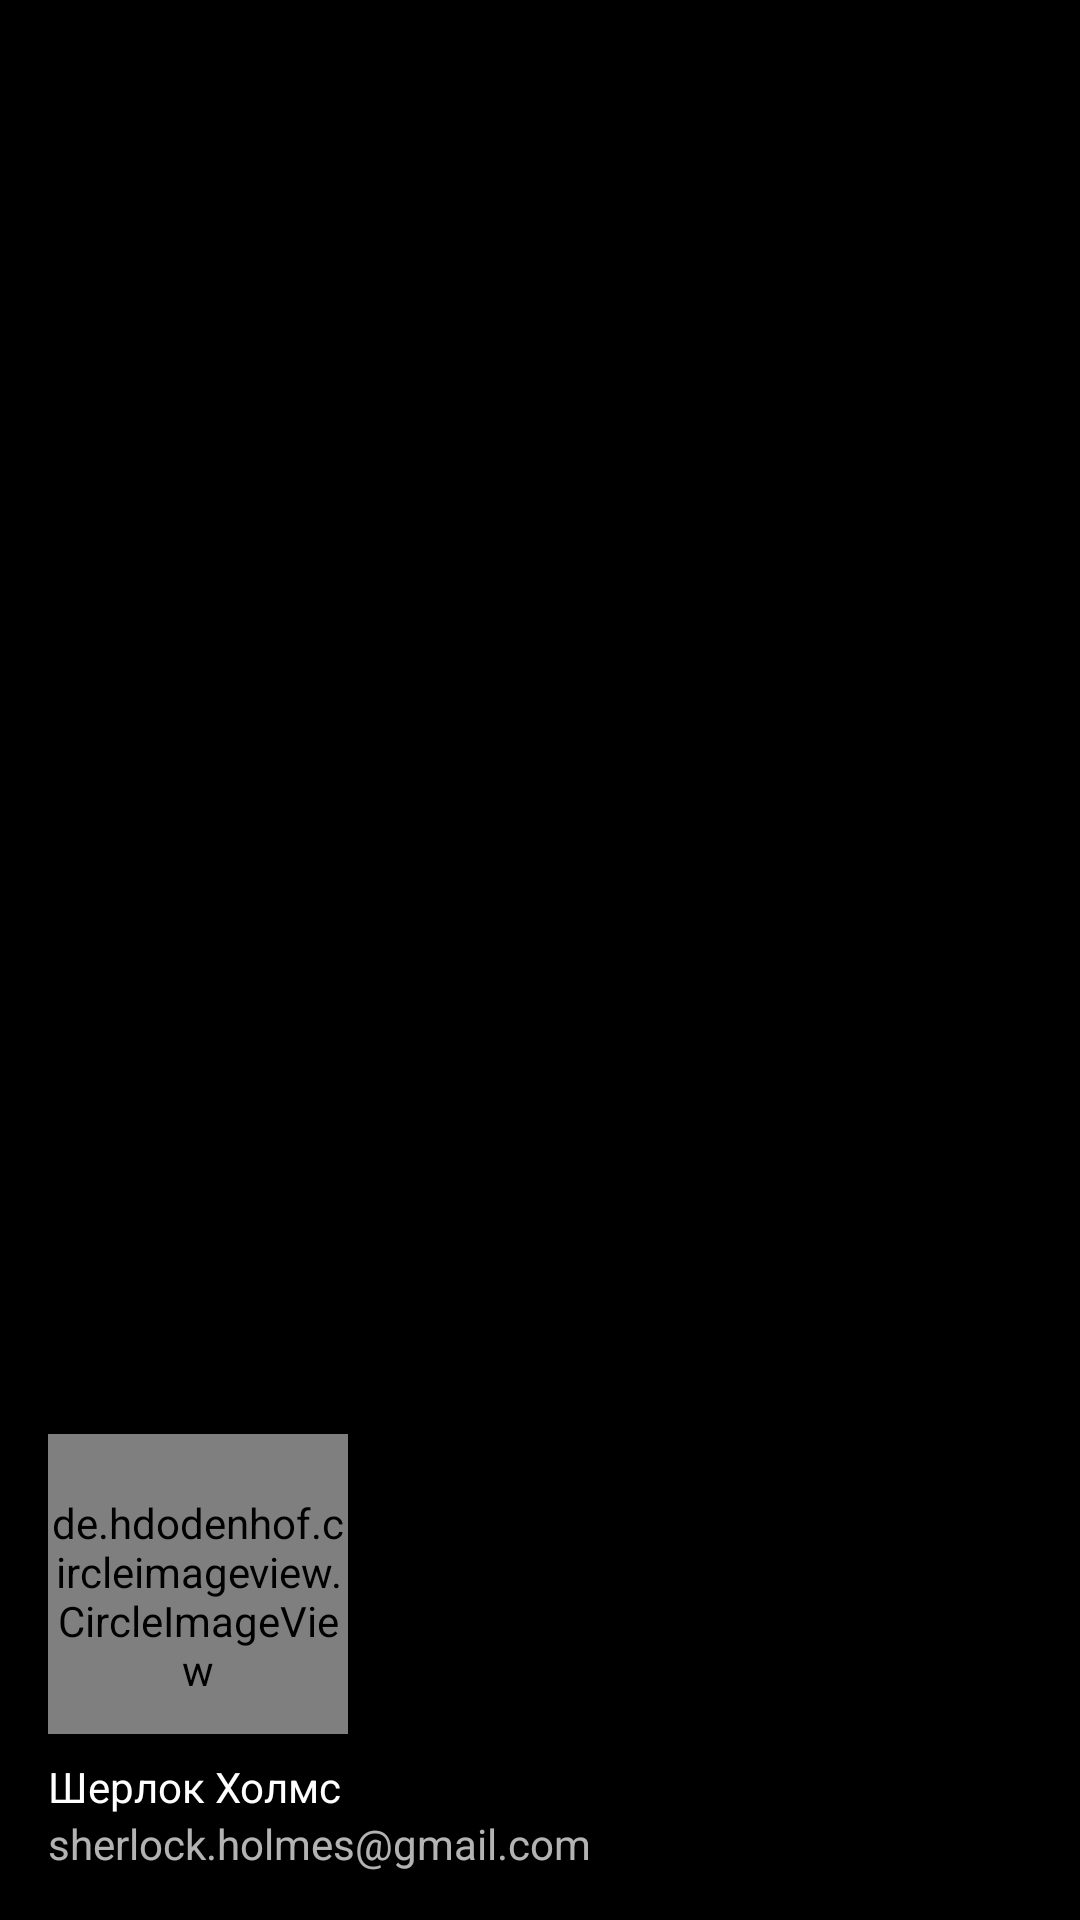

The Android layout XML behind this screen, and the referenced resources:
<!-- AndroidManifest.xml: application theme Theme.Habit -->
<!-- res/layout/nav_header_main.xml -->
<?xml version="1.0" encoding="utf-8"?>
<LinearLayout xmlns:android="http://schemas.android.com/apk/res/android"
    xmlns:app="http://schemas.android.com/apk/res-auto"
    android:id="@+id/header"
    android:layout_width="match_parent"
    android:layout_height="@dimen/nav_header_height"
    android:background="@color/black"
    android:gravity="bottom"
    android:orientation="vertical"
    android:paddingLeft="@dimen/activity_horizontal_margin"
    android:paddingTop="@dimen/activity_vertical_margin"
    android:paddingRight="@dimen/activity_horizontal_margin"
    android:paddingBottom="@dimen/activity_vertical_margin"
    android:theme="@style/ThemeOverlay.AppCompat.Dark">

    <de.hdodenhof.circleimageview.CircleImageView
        android:id="@+id/avatar"
        android:layout_width="100dp"
        android:layout_height="100dp"
        android:paddingTop="@dimen/nav_header_vertical_spacing"
        android:scaleType="centerCrop"
        android:src="@mipmap/ic_launcher_round" />

    <TextView
        android:layout_width="match_parent"
        android:layout_height="wrap_content"
        android:paddingTop="@dimen/nav_header_vertical_spacing"
        android:text="@string/nav_header_title"
        android:textAppearance="@style/TextAppearance.AppCompat.Body1" />

    <TextView
        android:id="@+id/textView"
        android:layout_width="wrap_content"
        android:layout_height="wrap_content"
        android:text="@string/nav_header_subtitle" />
</LinearLayout>
<!-- resources referenced by this layout -->
<resources>
  <color name="black">#FF000000</color>
  <dimen name="activity_horizontal_margin">16dp</dimen>
  <dimen name="activity_vertical_margin">16dp</dimen>
  <dimen name="nav_header_height">200dp</dimen>
  <dimen name="nav_header_vertical_spacing">8dp</dimen>
  <string name="nav_header_subtitle">sherlock.holmes@gmail.com</string>
  <string name="nav_header_title">Шерлок Холмс</string>
  <style name="Theme.Habit" parent="Theme.MaterialComponents.DayNight.DarkActionBar">
          <item name="colorPrimary">@color/colorPrimary</item>
          <item name="colorPrimaryVariant">@color/colorPrimary</item>
          <item name="colorOnPrimary">@color/white</item>
          <item name="colorSecondary">#54D669</item>
          <item name="colorSecondaryVariant">@color/teal_700</item>
          <item name="colorOnSecondary">@color/black</item>
          <item name="android:statusBarColor" tools:targetApi="l">?attr/colorPrimaryVariant</item>
      </style>
  <color name="colorPrimary">#42AF54</color>
  <color name="white">#FFFFFFFF</color>
  <color name="teal_700">#FF018786</color>
</resources>
